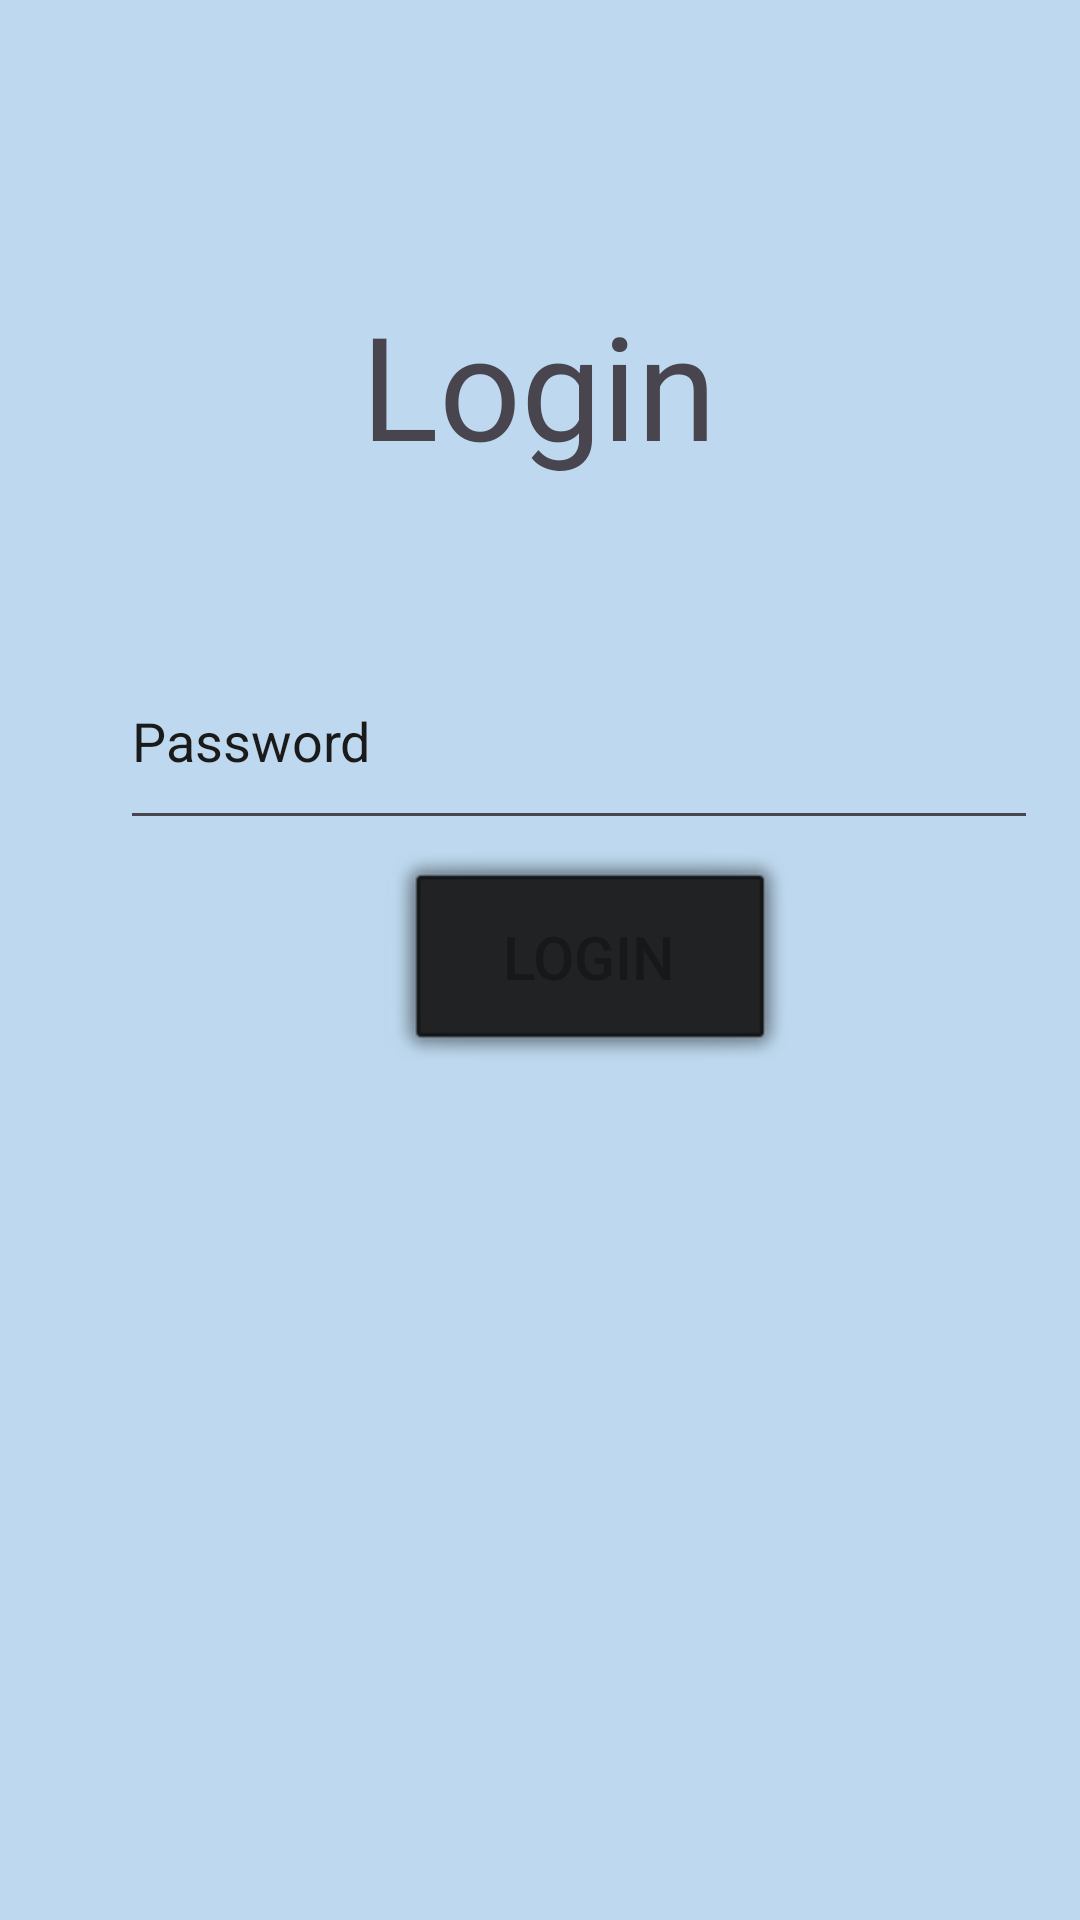

The Android layout XML behind this screen, and the referenced resources:
<!-- AndroidManifest.xml: application theme Theme.AssiTwo -->
<!-- res/layout/login_activity.xml -->
<?xml version="1.0" encoding="utf-8"?>
<androidx.constraintlayout.widget.ConstraintLayout xmlns:android="http://schemas.android.com/apk/res/android"
    xmlns:app="http://schemas.android.com/apk/res-auto"
    xmlns:tools="http://schemas.android.com/tools"
    android:layout_width="match_parent"
    android:layout_height="match_parent"
    android:background="#BED9EF"
    tools:context=".LoginActivity">


    <EditText
        android:id="@+id/usernamelogin"
        android:layout_width="299dp"
        android:layout_height="61dp"
        android:layout_marginStart="40dp"
        android:layout_marginTop="43dp"
        android:layout_marginBottom="452dp"
        android:ems="10"
        android:hint="UserName"
        android:inputType="text"
        android:textColorHint="#2B2929"
        app:layout_constraintBottom_toBottomOf="parent"
        app:layout_constraintStart_toStartOf="parent"
        app:layout_constraintTop_toBottomOf="@+id/logintext"
        app:layout_constraintVertical_bias="1.0" />

    <TextView
        android:id="@+id/logintext"
        android:layout_width="wrap_content"
        android:layout_height="wrap_content"
        android:text="Login"
        android:textSize="48sp"
        app:layout_constraintBottom_toBottomOf="parent"
        app:layout_constraintEnd_toEndOf="parent"
        app:layout_constraintHorizontal_bias="0.498"
        app:layout_constraintStart_toStartOf="parent"
        app:layout_constraintTop_toTopOf="parent"
        app:layout_constraintVertical_bias="0.167" />


    <EditText
        android:id="@+id/passwordlogin"
        android:layout_width="306dp"
        android:layout_height="69dp"
        android:layout_marginBottom="360dp"
        android:ems="10"
        android:hint="Password"
        android:inputType="text"
        android:textColorHint="#1B1A1A"
        app:layout_constraintBottom_toBottomOf="parent"

        app:layout_constraintEnd_toEndOf="@+id/usernamelogin"
        app:layout_constraintHorizontal_bias="0.0"
        app:layout_constraintStart_toStartOf="@+id/usernamelogin"
        tools:ignore="NotSibling" />

    <Button
        android:id="@+id/buttonlogin"
        style="@style/Widget.AppCompat.Button.Borderless.Colored"
        android:layout_width="137dp"
        android:layout_height="75dp"
        android:layout_marginBottom="252dp"
        android:background="@android:drawable/alert_light_frame"
        android:backgroundTint="#202223"
        android:backgroundTintMode="multiply"
        android:text="Login"
        android:textColor="#171819"
        android:textColorHighlight="#2DB3EF"
        android:textColorHint="#FDFEFF"
        android:textColorLink="#F9FCFD"
        android:textSize="20sp"
        app:iconTint="#161819"
        app:layout_constraintBottom_toBottomOf="parent"
        app:layout_constraintEnd_toEndOf="@+id/passwordlogin"
        app:layout_constraintHorizontal_bias="0.52"
        app:layout_constraintStart_toStartOf="@+id/passwordlogin"
        app:layout_constraintTop_toBottomOf="@+id/passwordlogin"
        app:layout_constraintVertical_bias="0.117"
        app:strokeColor="#201818" />

</androidx.constraintlayout.widget.ConstraintLayout>
<!-- resources referenced by this layout -->
<resources>
  <style name="Theme.AssiTwo" parent="Base.Theme.AssiTwo" />
  <style name="Base.Theme.AssiTwo" parent="Theme.Material3.DayNight.NoActionBar">
          
          
      </style>
</resources>
